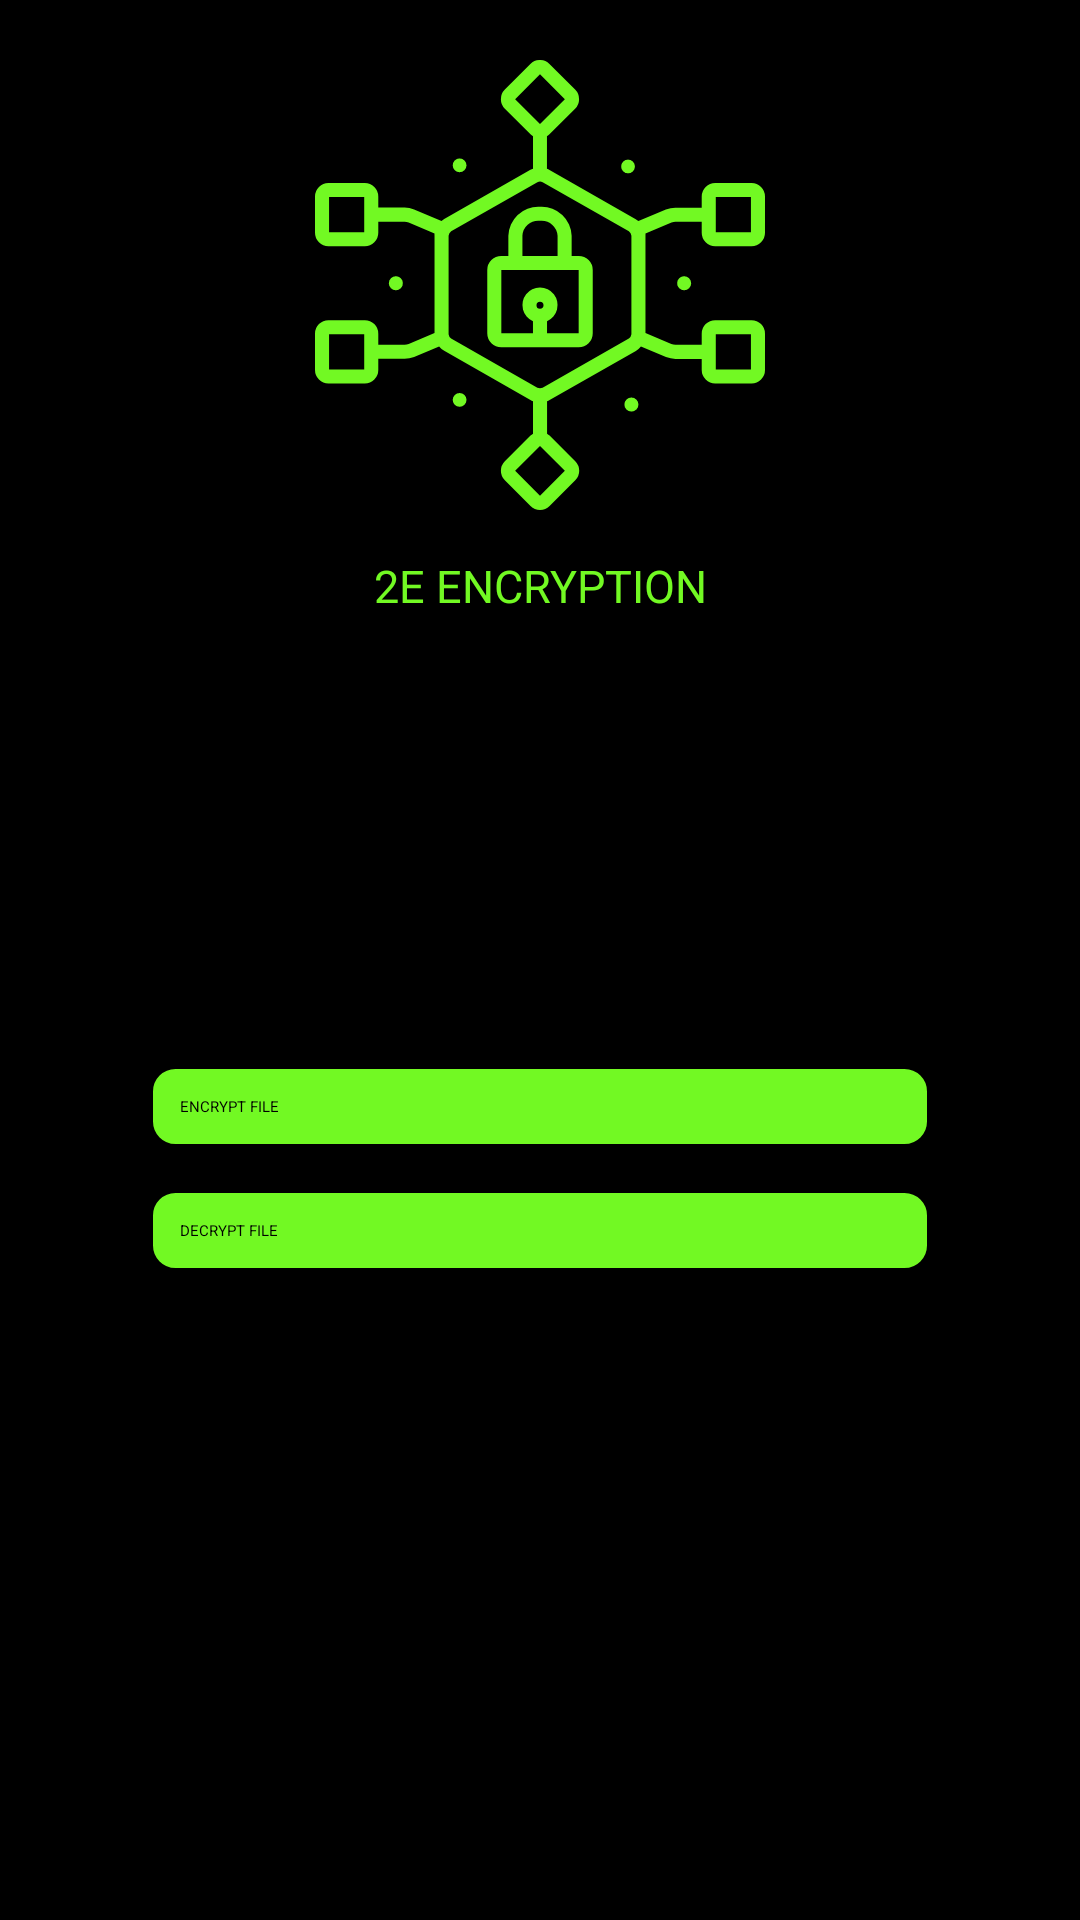

Layout XML and referenced resources for this Android screen:
<!-- AndroidManifest.xml: application theme Theme.2EENCRYPTION -->
<!-- res/layout/activity_home.xml -->
<?xml version="1.0" encoding="utf-8"?>
<androidx.constraintlayout.widget.ConstraintLayout xmlns:android="http://schemas.android.com/apk/res/android"
    xmlns:app="http://schemas.android.com/apk/res-auto"
    xmlns:tools="http://schemas.android.com/tools"
    android:layout_width="match_parent"
    android:layout_height="match_parent"
    android:background="@color/black"
    tools:context=".Activities.HomeActivity">


    <TextView
        android:id="@+id/textView"
        android:layout_width="wrap_content"
        android:layout_height="wrap_content"
        android:text="2E ENCRYPTION"
        android:textColor="@color/light_green"
        android:textSize="15sp"
        android:layout_marginTop="15dp"
        app:layout_constraintEnd_toEndOf="parent"
        app:layout_constraintStart_toStartOf="parent"
        app:layout_constraintTop_toBottomOf="@+id/imageView2" />

    <ImageView
        android:id="@+id/imageView2"
        android:layout_width="150dp"
        android:layout_height="150dp"
        android:layout_marginTop="20dp"
        app:layout_constraintEnd_toEndOf="parent"
        app:layout_constraintStart_toStartOf="parent"
        app:layout_constraintTop_toTopOf="parent"
        android:src="@drawable/ic_encryption" />

    <android.widget.Button
        android:id="@+id/encrypt_file_activity_bt"
        android:layout_width="match_parent"
        android:layout_height="wrap_content"
        android:text="ENCRYPT FILE"
        android:layout_marginTop="150dp"
        android:textColor="@color/black"
        android:background="@drawable/ic_button"
        android:layout_marginHorizontal="50dp"
        android:padding="10dp"
        app:layout_constraintEnd_toEndOf="parent"
        app:layout_constraintStart_toStartOf="parent"
        app:layout_constraintTop_toBottomOf="@+id/textView" />

    <android.widget.Button
        android:id="@+id/decrypt_file_activity_bt"
        android:layout_width="match_parent"
        android:layout_height="wrap_content"
        android:layout_marginHorizontal="50dp"
        android:layout_marginBottom="150dp"
        android:background="@drawable/ic_button"
        android:padding="10dp"
        android:text="DECRYPT FILE"
        android:textColor="@color/black"
        app:layout_constraintBottom_toBottomOf="parent"
        app:layout_constraintEnd_toEndOf="parent"
        app:layout_constraintHorizontal_bias="0.505"
        app:layout_constraintStart_toStartOf="parent"
        app:layout_constraintTop_toBottomOf="@+id/encrypt_file_activity_bt"
        app:layout_constraintVertical_bias="0.176" />


</androidx.constraintlayout.widget.ConstraintLayout>
<!-- resources referenced by this layout -->
<resources>
  <color name="black">#FF000000</color>
  <color name="light_green">#72f923</color>
  <!-- drawable ic_button (drawable) -->
  <?xml version="1.0" encoding="utf-8"?>
  <shape
      xmlns:android="http://schemas.android.com/apk/res/android"
      android:shape="rectangle">
  
      <stroke
          android:color="@color/black"
          android:width="1dp"/>
      <corners
          android:radius="8dp"/>
      <solid
          android:color="@color/light_green"/>
  </shape>
  <!-- drawable ic_encryption: vector/xml drawable (drawable, 3313 chars, omitted) -->
  <style name="Theme.2EENCRYPTION" parent="Theme.MaterialComponents.DayNight.DarkActionBar">
          
          <item name="colorPrimary">@color/purple_200</item>
          <item name="colorPrimaryVariant">@color/purple_700</item>
          <item name="colorOnPrimary">@color/black</item>
          
          <item name="colorSecondary">@color/teal_200</item>
          <item name="colorSecondaryVariant">@color/teal_200</item>
          <item name="colorOnSecondary">@color/black</item>
          
          <item name="android:statusBarColor">?attr/colorPrimaryVariant</item>
          
  
          <item name="android:textColorHint">@color/light_green</item>
      </style>
  <color name="purple_200">#72f923</color>
  <color name="purple_700">#FF3700B3</color>
  <color name="teal_200">#FF03DAC5</color>
</resources>
